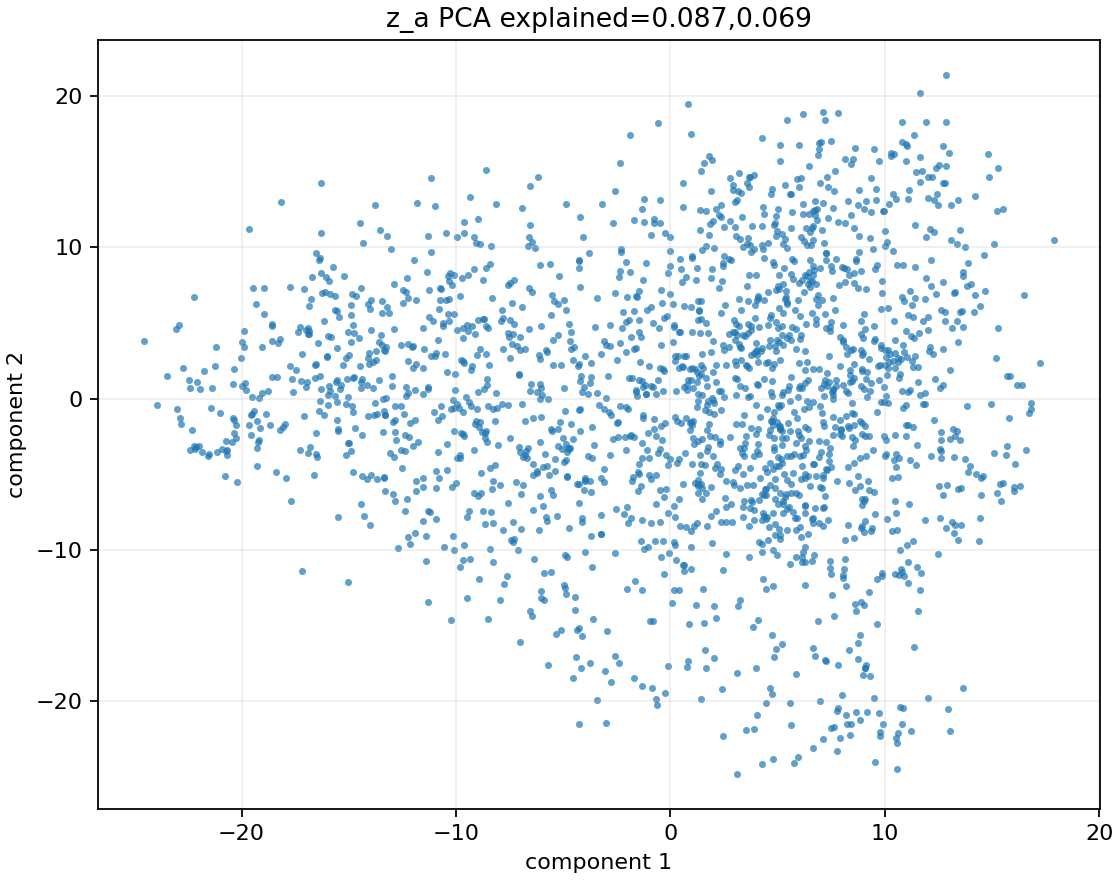

The file beside this chart, header and first rows:
sample_index, x, y, action_norm
0, -14.77, 4.3, 6.883
1, -1.119, 0.3118, 7.011
2, -5.149, -1.526, 7.397
3, 6.011, 2.353, 7.907
4, -4.253, 9.172, 7.216
5, -7.086, -10.03, 6.963
6, 8.783, 10.73, 6.803
7, -4.281, 2.293, 6.173
8, 0.7075, -1.274, 6.686
9, 8.588, -4.232, 7.143
10, 3.791, 11.39, 6.908
11, 8.93, 1.969, 6.896
12, 11.63, 15.94, 6.203
13, 9.726, 1.241, 8.07
14, 9.333, 0.5018, 7.209
15, -16.55, 2.306, 6.767
16, 6.529, 7.79, 6.456
17, 8.052, -11.86, 7.36
18, 11.94, 10.69, 6.461
19, 1.363, 4.297, 7.193
20, -9.326, -10.61, 7.601
21, 10.34, -5.26, 8.834
22, -4.733, -8.542, 6.359
23, 6.944, 16.46, 7.749
24, 3.844, -5.724, 5.921
25, 16.49, 6.868, 6.398
26, -11.34, 8.363, 7.675
27, 7.71, 9.2, 6.449
28, 4.135, -9.456, 7.281
29, 4.728, -19.49, 6.452
30, -1.323, 1.161, 7.267
31, 0.9667, -9.804, 6.9
32, 8.176, -20.88, 7.698
33, 8.261, 8.54, 7.728
34, -2.591, -17.01, 7.4
35, 16.73, -0.9656, 6.573
36, 7.402, 1.097, 8.512
37, 7.227, -17.25, 7.014
38, -2.373, -17.46, 6.243
39, -11.85, 2.25, 6.713
40, -9.652, -10.68, 7.774
41, -15.1, 1.318, 6.407
42, 1.075, 0.6977, 7.714
43, 5.104, -2.009, 7.284
44, -11.96, 9.137, 7.119
45, -0.4999, 13.09, 6.579
46, 11.63, -12.65, 8.308
47, 8.06, -11.64, 8.462
48, 5.838, -2.904, 7.609
49, -11.91, -8.894, 7.63
50, 2.544, 6.152, 8.183
51, -13.11, 5.656, 7.658
52, -7.291, 4.922, 7.522
53, -21.86, -3.54, 5.76
54, -2.061, 3.047, 8.625
55, 10.79, 16.96, 7.436
56, -7.579, 7.476, 7.286
57, 4.285, 17.18, 7.873
58, 5.396, -6.329, 8.31
59, 3.919, 9.884, 7.939
... 1,940 more rows
